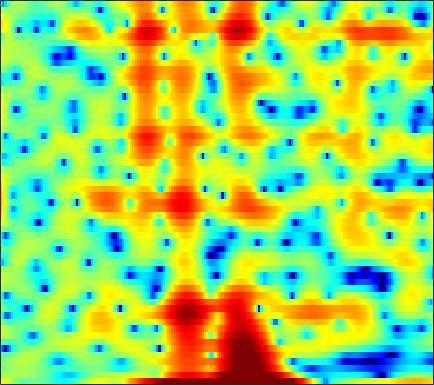

The file beside this chart, header and first rows:
5.3105, 4.8552, 4.1655, 3.3696, 2.7115, 1.7798, 0.80927, 0.16366, -0.56714, -1.095, -1.3287, -1.3518, -1.252, -1.0989, -0.95321, -0.8049, -0.7719, -0.81926, -0.98875, -1.2542, -1.5969, -1.9229, -2.4719, -3.0826
0.8843, 1.136, 1.393, 1.579, 1.678, 1.761, 1.797, 1.799, 1.776, 1.725, 1.645, 1.57, 1.438, 1.27, 1.112, 0.8546, 0.5453, 0.2781, -0.1347, -0.6105, -1.155, -1.606, -2.26, -2.978
-0.9463, -0.4401, 0.1361, 0.6179, 0.918, 1.245, 1.494, 1.636, 1.762, 1.824, 1.821, 1.776, 1.663, 1.488, 1.315, 1.035, 0.6925, 0.4027, -0.02557, -0.4985, -0.9986, -1.381, -1.883, -2.376
-0.4364, -0.03808, 0.4497, 0.8907, 1.19, 1.543, 1.853, 2.05, 2.261, 2.408, 2.483, 2.487, 2.424, 2.27, 2.091, 1.758, 1.31, 0.8866, 0.1986, -0.6533, -1.694, -2.61, -4.046, -5.765
-2.107, -2.037, -1.829, -1.46, -1.095, -0.5217, 0.08961, 0.5398, 1.095, 1.569, 1.944, 2.155, 2.347, 2.434, 2.426, 2.321, 2.104, 1.863, 1.429, 0.865, 0.1478, -0.494, -1.494, -2.631
-9.457, -13.27, -18.56, -13.29, -9.526, -6.205, -4.01, -2.822, -1.644, -0.8228, -0.261, 0.03185, 0.3139, 0.5157, 0.6352, 0.7777, 0.9203, 1.036, 1.171, 1.285, 1.372, 1.417, 1.442, 1.459
-1.43, -2.171, -2.778, -2.873, -2.676, -2.258, -1.859, -1.674, -1.628, -1.847, -2.337, -2.875, -3.753, -4.642, -5.096, -5.103, -4.319, -3.405, -2.075, -0.8512, 0.1859, 0.8384, 1.548, 2.103
3.494, 2.979, 2.359, 1.811, 1.433, 0.9531, 0.4522, 0.0315, -0.6643, -1.576, -2.801, -4.007, -6.163, -9.135, -11.76, -12.89, -9.508, -6.898, -4.158, -2.169, -0.7196, 0.09823, 0.8918, 1.411
3.733, 3.066, 2.264, 1.583, 1.154, 0.6757, 0.2829, 0.02293, -0.3166, -0.6632, -1.03, -1.318, -1.679, -1.928, -1.99, -1.877, -1.484, -1.063, -0.4365, 0.1731, 0.68, 0.9476, 1.115, 1.044
0.7183, -0.7919, -2.501, -3.439, -3.518, -3.104, -2.518, -2.1, -1.659, -1.318, -1.061, -0.8678, -0.5885, -0.2368, 0.0753, 0.5581, 1.061, 1.439, 1.904, 2.296, 2.566, 2.653, 2.576, 2.273
-2.42, -5.887, -11.95, -13.52, -10.23, -6.998, -5.214, -4.485, -4.062, -4.065, -4.286, -4.356, -4.087, -3.248, -2.331, -0.9546, 0.4026, 1.307, 2.32, 3.092, 3.623, 3.859, 3.954, 3.793
0.7879, -0.4651, -1.85, -2.784, -3.201, -3.574, -3.88, -4.255, -5.15, -6.778, -9.743, -13.76, -25.59, -13.2, -8.237, -4.179, -1.507, -0.02483, 1.482, 2.579, 3.317, 3.69, 3.981, 4.018
-1.058, -2.655, -4.337, -5.016, -4.876, -4.34, -3.796, -3.528, -3.377, -3.457, -3.691, -3.86, -3.759, -3.24, -2.631, -1.673, -0.6861, -0.01478, 0.7716, 1.428, 1.99, 2.344, 2.727, 2.99
-2.961, -6.543, -12.7, -11.5, -7.848, -4.597, -2.609, -1.623, -0.7685, -0.2687, -0.00629, 0.08566, 0.1129, 0.01486, -0.1084, -0.3253, -0.6612, -0.9574, -1.348, -1.589, -1.46, -1.073, -0.2674, 0.6993
2.193, 1.399, 0.6021, 0.2443, 0.2264, 0.4064, 0.6889, 0.8797, 1.054, 1.08, 0.9717, 0.7871, 0.3738, -0.1945, -0.8046, -1.869, -3.347, -4.847, -7.76, -12.75, -21.02, -14.98, -8.221, -4.304
3.304, 2.933, 2.492, 2.126, 1.91, 1.669, 1.445, 1.271, 0.9944, 0.6483, 0.1961, -0.2155, -0.863, -1.607, -2.266, -3.232, -4.303, -5.174, -6.304, -7.228, -7.434, -6.911, -5.566, -3.893
2.877, 2.613, 2.325, 2.085, 1.925, 1.721, 1.478, 1.244, 0.8412, 0.3175, -0.3574, -0.9514, -1.84, -2.839, -3.562, -4.403, -5.006, -5.233, -5.221, -4.888, -4.306, -3.746, -2.865, -1.908
1.024, 0.8028, 0.8316, 1.098, 1.345, 1.627, 1.765, 1.739, 1.485, 0.96, 0.1247, -0.7428, -2.279, -4.33, -6.21, -9.088, -10.98, -10.34, -7.938, -5.596, -3.724, -2.6, -1.347, -0.3168
-8.565, -8.63, -5.064, -2.012, -0.3802, 1.117, 2.05, 2.452, 2.635, 2.428, 1.842, 1.129, -0.2165, -2.054, -3.827, -6.54, -8.257, -7.653, -5.423, -3.326, -1.725, -0.8139, 0.06441, 0.6406
-4.477, -4.68, -3.477, -1.806, -0.6462, 0.6403, 1.605, 2.119, 2.565, 2.734, 2.648, 2.438, 2.009, 1.433, 0.9785, 0.4328, 0.05905, -0.07961, -0.09936, -0.01399, -0.02189, -0.1224, -0.4835, -1.163
-0.7462, -1.199, -1.407, -1.159, -0.7749, -0.09246, 0.6284, 1.134, 1.699, 2.124, 2.384, 2.477, 2.468, 2.354, 2.236, 2.038, 1.8, 1.606, 1.296, 0.9143, 0.3879, -0.1669, -1.19, -2.68
-3.114, -4.656, -5.844, -5.352, -4.272, -2.647, -1.208, -0.3105, 0.6271, 1.308, 1.769, 1.993, 2.144, 2.198, 2.158, 2.037, 1.877, 1.736, 1.516, 1.227, 0.8924, 0.5629, 0.03799, -0.6102
-4.809, -8.701, -13.64, -9.939, -6.744, -3.862, -1.985, -0.9894, -0.0293, 0.57, 0.9134, 1.03, 1.063, 0.9288, 0.7613, 0.5188, 0.3052, 0.1929, 0.1508, 0.2095, 0.3441, 0.4807, 0.6575, 0.8178
1.705, 0.5918, -0.5181, -1.048, -1.121, -0.9636, -0.6741, -0.4626, -0.2622, -0.1739, -0.2719, -0.4885, -0.9918, -1.758, -2.431, -3.423, -4.319, -4.689, -4.55, -3.699, -2.573, -1.689, -0.6152, 0.3243
5.054, 3.933, 2.502, 1.199, 0.3765, -0.4612, -0.9456, -1.129, -1.254, -1.334, -1.571, -1.915, -2.764, -4.079, -5.526, -8.503, -13.72, -22.46, -17.98, -10.29, -6.329, -4.338, -2.362, -0.8151
6.822, 5.158, 2.667, -0.1809, -2.438, -4.984, -5.799, -5.146, -3.791, -2.748, -2.135, -1.976, -2.143, -2.723, -3.493, -4.754, -6.019, -6.653, -6.679, -5.778, -4.64, -3.752, -2.596, -1.49
8.066, 6.09, 3.021, -0.7775, -4.277, -9.555, -10.21, -7.606, -4.733, -2.844, -1.673, -1.165, -0.7952, -0.8514, -1.042, -1.452, -1.984, -2.386, -2.965, -3.584, -4.311, -4.922, -5.549, -5.491
8.346, 6.511, 3.886, 1.25, -0.5537, -2.382, -3.328, -3.404, -2.975, -2.265, -1.633, -1.279, -1.089, -1.105, -1.208, -1.537, -2.019, -2.484, -3.27, -4.421, -6.077, -8.057, -12.74, -20.11
8.279, 6.267, 3.115, -0.7198, -4.199, -9.119, -9.576, -7.338, -4.79, -3.215, -2.322, -1.994, -1.959, -2.3, -2.736, -3.433, -4.029, -4.35, -4.467, -4.452, -4.396, -4.388, -4.202, -3.651
7.602, 5.868, 3.183, 0.09555, -2.401, -5.242, -5.988, -5.258, -4.028, -3.175, -2.867, -3.021, -3.666, -5.038, -6.659, -9.718, -13.59, -14.54, -11.22, -7.748, -5.371, -3.991, -2.516, -1.314
6.514, 5.371, 3.799, 2.279, 1.238, 0.06903, -0.7579, -1.173, -1.579, -1.938, -2.407, -2.913, -3.879, -5.232, -6.534, -8.669, -10.55, -10.92, -9.334, -7.081, -5.065, -3.825, -2.488, -1.434
5.217, 4.353, 3.288, 2.334, 1.718, 1.024, 0.4547, 0.095, -0.3177, -0.715, -1.131, -1.464, -1.998, -2.521, -2.921, -3.361, -3.623, -3.626, -3.371, -2.91, -2.341, -1.925, -1.455, -1.088
3.058, 2.155, 1.292, 0.7839, 0.5883, 0.4676, 0.4071, 0.3636, 0.3157, 0.2434, 0.1561, 0.114, 0.05032, -0.01547, -0.05463, -0.04436, -0.004882, 0.08009, 0.1933, 0.3169, 0.3937, 0.3923, 0.2483, -0.08099
-2.682, -4.891, -5.328, -3.797, -2.62, -1.455, -0.7004, -0.3396, -0.05458, 0.1314, 0.2822, 0.4303, 0.7019, 1.006, 1.279, 1.653, 2.021, 2.26, 2.515, 2.681, 2.691, 2.591, 2.264, 1.643
-5.146, -8.361, -8.466, -5.998, -4.533, -3.298, -2.699, -2.574, -2.743, -3.079, -3.275, -3.199, -2.609, -1.568, -0.6942, 0.3736, 1.3, 1.846, 2.44, 2.846, 3.094, 3.164, 3.111, 2.86
-0.1839, -1.535, -2.73, -3.328, -3.53, -3.725, -4.177, -4.861, -6.439, -9.345, -14.39, -17.19, -11.41, -6.785, -4.486, -2.354, -0.9342, -0.1462, 0.6159, 1.196, 1.694, 2.023, 2.409, 2.725
-0.5607, -2.76, -4.789, -5, -4.455, -3.734, -3.451, -3.626, -4.359, -5.62, -6.89, -7.235, -6.283, -4.45, -3.322, -2.244, -1.707, -1.565, -1.598, -1.548, -1.104, -0.4323, 0.6907, 1.831
-0.9139, -5.455, -11.68, -7.536, -4.515, -2.166, -0.8906, -0.3687, -0.0765, -0.001231, -0.03404, -0.01119, 0.01513, 0.0002003, -0.124, -0.5908, -1.615, -3.001, -6.058, -11.68, -13.01, -7.538, -2.705, 0.2165
3.371, 2.058, 0.7255, 0.0798, -0.0528, 0.02624, 0.2082, 0.3362, 0.4753, 0.5679, 0.6182, 0.6302, 0.5882, 0.3469, 0.07037, -0.5416, -1.474, -2.412, -3.865, -5.143, -5.161, -4.186, -2.395, -0.7693
4.604, 3.62, 2.375, 1.282, 0.5825, -0.1639, -0.6796, -0.9109, -1.002, -0.9157, -0.7163, -0.58, -0.3967, -0.2939, -0.2899, -0.4049, -0.6314, -0.8252, -1.07, -1.225, -1.191, -1.04, -0.7289, -0.4033
5.162, 4.042, 2.426, 0.6802, -0.6895, -2.493, -3.954, -4.523, -4.377, -3.531, -2.495, -1.799, -1.008, -0.3935, -0.08147, 0.2092, 0.3635, 0.4303, 0.4573, 0.4886, 0.5211, 0.5398, 0.5426, 0.4843
5.585, 4.349, 2.424, 0.02479, -2.251, -6.425, -13.91, -29.36, -12.41, -6.881, -3.918, -2.407, -1.058, -0.2007, 0.2276, 0.5951, 0.8024, 0.8747, 0.9354, 0.9883, 1.042, 1.084, 1.108, 1.053
5.411, 4.393, 2.885, 1.173, -0.2324, -2.153, -3.783, -4.399, -4.149, -3.149, -2.01, -1.313, -0.5897, -0.1906, -0.06935, -0.1432, -0.3929, -0.6353, -0.8938, -0.9959, -0.8378, -0.5733, -0.137, 0.2554
4.294, 3.632, 2.756, 1.922, 1.336, 0.6445, 0.1378, -0.08614, -0.1818, -0.08481, 0.07168, 0.1502, 0.1244, -0.1186, -0.5265, -1.437, -2.864, -4.266, -6.424, -7.721, -6.646, -4.985, -2.859, -1.243
1.192, 0.9331, 0.7389, 0.6058, 0.5022, 0.3685, 0.2922, 0.3001, 0.4124, 0.6179, 0.819, 0.9458, 0.8965, 0.5608, 0.04394, -1.069, -2.869, -4.848, -8.645, -12.31, -9.348, -6.125, -3.032, -0.9614
-7.31, -5.409, -3.639, -2.867, -2.744, -2.906, -3.1, -3.003, -2.376, -1.386, -0.3326, 0.3219, 0.9644, 1.232, 1.223, 0.9128, 0.351, -0.1628, -0.823, -1.152, -0.9769, -0.5756, 0.1257, 0.8438
-6.128, -5.044, -4.142, -4.262, -5.136, -7.674, -12.71, -16.73, -10.36, -5.199, -2.083, -0.5263, 0.9242, 1.835, 2.241, 2.476, 2.461, 2.334, 2.091, 1.833, 1.592, 1.434, 1.273, 1.15
0.9666, 0.4592, -0.24, -1.135, -2.041, -3.537, -4.964, -5.303, -4.247, -2.336, -0.494, 0.6757, 1.785, 2.528, 2.863, 3.07, 3.016, 2.83, 2.429, 1.839, 1.084, 0.437, -0.5056, -1.473
3.397, 2.894, 2.254, 1.631, 1.19, 0.6933, 0.3625, 0.2991, 0.4436, 0.8026, 1.266, 1.591, 1.986, 2.221, 2.267, 2.179, 1.867, 1.483, 0.7661, -0.2551, -1.598, -2.853, -4.996, -7.726
3.879, 3.486, 3.019, 2.608, 2.34, 2.044, 1.818, 1.705, 1.621, 1.605, 1.611, 1.586, 1.557, 1.462, 1.312, 0.9923, 0.5264, 0.06245, -0.7916, -1.894, -3.335, -4.707, -7.053, -10.21
3.407, 3.139, 2.878, 2.678, 2.537, 2.336, 2.144, 1.987, 1.8, 1.63, 1.469, 1.377, 1.166, 0.9178, 0.7114, 0.3433, -0.1013, -0.5009, -1.14, -1.901, -2.836, -3.654, -4.842, -6.096
1.09, 1.464, 2.012, 2.336, 2.391, 2.251, 1.954, 1.692, 1.364, 1.1, 0.9135, 0.8138, 0.6153, 0.3421, 0.1007, -0.2182, -0.5584, -0.813, -1.062, -1.351, -1.666, -1.902, -2.245, -2.561
-3.419, -0.08894, 2, 2.648, 2.524, 1.758, 0.4778, -0.5451, -1.513, -1.643, -1.266, -1.111, -0.9931, -1.312, -1.808, -2.497, -2.934, -2.918, -2.578, -2.121, -1.735, -1.551, -1.396, -1.198
5.133, 4.963, 4.641, 3.87, 2.839, 0.609, -3.109, -7.806, -29.36, -10.68, -5.602, -4.02, -3.609, -4.605, -6.348, -10.86, -16.95, -13.23, -8.251, -5.635, -4.636, -4.663, -5.338, -6.096
6.933, 6.16, 5.086, 3.886, 2.83, 1.182, -0.7042, -2.057, -3.387, -3.749, -3.569, -3.389, -3.753, -4.727, -5.902, -7.706, -8.802, -8.569, -7.5, -6.59, -6.556, -7.237, -9.501, -13.89
5.519, 4.725, 3.786, 2.944, 2.353, 1.594, 0.855, 0.3176, -0.2903, -0.7938, -1.246, -1.638, -2.095, -2.676, -3.139, -3.699, -4.083, -4.224, -4.31, -4.363, -4.425, -4.517, -4.668, -4.614
2.353, 1.484, 0.9133, 0.8745, 1.003, 1.17, 1.245, 1.202, 1.033, 0.7442, 0.3592, -0.02019, -0.516, -1.042, -1.397, -1.826, -2.141, -2.273, -2.279, -2.165, -1.95, -1.759, -1.441, -1.063
-5.68, -10.03, -6.87, -2.747, -0.8391, 0.7468, 1.635, 1.992, 2.118, 1.942, 1.52, 1.101, 0.3119, -0.5479, -1.214, -1.968, -2.423, -2.482, -2.165, -1.531, -0.8044, -0.2659, 0.3977, 0.9548
